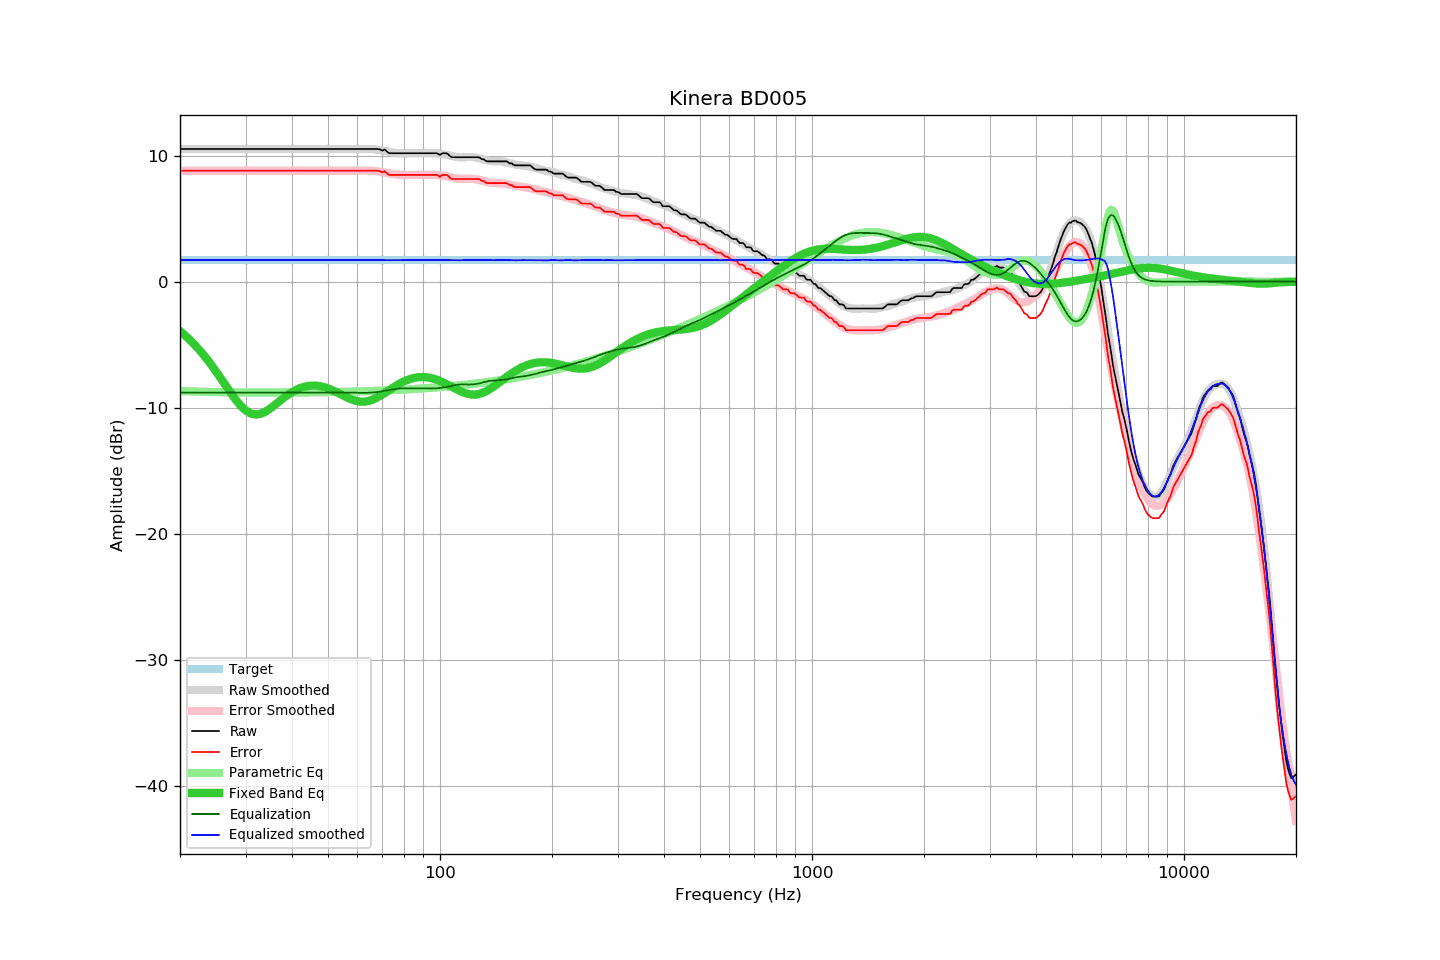

The file beside this chart, header and first rows:
frequency, raw, error, smoothed, error_smoothed, equalization, parametric_eq, equalized_raw, equalized_smoothed, target
20, 10.52, 8.80, 10.52, 8.80, -8.80, -3.92, 1.72, 1.72, 1.72
21, 10.52, 8.80, 10.52, 8.80, -8.80, -4.47, 1.72, 1.72, 1.72
22, 10.52, 8.80, 10.52, 8.80, -8.80, -5.07, 1.72, 1.72, 1.72
23, 10.52, 8.80, 10.52, 8.80, -8.80, -5.72, 1.72, 1.72, 1.72
24, 10.52, 8.80, 10.52, 8.80, -8.80, -6.41, 1.72, 1.72, 1.72
25, 10.52, 8.80, 10.52, 8.80, -8.80, -7.13, 1.72, 1.72, 1.72
26, 10.52, 8.80, 10.52, 8.80, -8.80, -7.86, 1.72, 1.72, 1.72
27, 10.52, 8.80, 10.52, 8.80, -8.80, -8.57, 1.72, 1.72, 1.72
28, 10.52, 8.80, 10.52, 8.80, -8.80, -9.23, 1.72, 1.72, 1.72
29, 10.52, 8.80, 10.52, 8.80, -8.80, -9.79, 1.72, 1.72, 1.72
30, 10.52, 8.80, 10.52, 8.80, -8.80, -10.21, 1.72, 1.72, 1.72
31, 10.52, 8.80, 10.52, 8.80, -8.80, -10.46, 1.72, 1.72, 1.72
32, 10.52, 8.80, 10.52, 8.80, -8.80, -10.55, 1.72, 1.72, 1.72
33, 10.52, 8.80, 10.52, 8.80, -8.80, -10.48, 1.72, 1.72, 1.72
34, 10.52, 8.80, 10.52, 8.80, -8.80, -10.30, 1.72, 1.72, 1.72
35, 10.52, 8.80, 10.52, 8.80, -8.80, -10.06, 1.72, 1.72, 1.72
36, 10.52, 8.80, 10.52, 8.80, -8.80, -9.78, 1.72, 1.72, 1.72
37, 10.52, 8.80, 10.52, 8.80, -8.80, -9.49, 1.72, 1.72, 1.72
38, 10.52, 8.80, 10.52, 8.80, -8.80, -9.22, 1.72, 1.72, 1.72
39, 10.52, 8.80, 10.52, 8.80, -8.80, -8.98, 1.72, 1.72, 1.72
40, 10.52, 8.80, 10.52, 8.80, -8.80, -8.76, 1.72, 1.72, 1.72
41, 10.52, 8.80, 10.52, 8.80, -8.80, -8.59, 1.72, 1.72, 1.72
42, 10.52, 8.80, 10.52, 8.80, -8.80, -8.45, 1.72, 1.72, 1.72
43, 10.52, 8.80, 10.52, 8.80, -8.80, -8.35, 1.72, 1.72, 1.72
44, 10.52, 8.80, 10.52, 8.80, -8.80, -8.28, 1.72, 1.72, 1.72
45, 10.52, 8.80, 10.52, 8.80, -8.80, -8.25, 1.72, 1.72, 1.72
46, 10.52, 8.80, 10.52, 8.80, -8.80, -8.24, 1.72, 1.72, 1.72
47, 10.52, 8.80, 10.52, 8.80, -8.80, -8.27, 1.72, 1.72, 1.72
48, 10.52, 8.80, 10.52, 8.80, -8.80, -8.31, 1.72, 1.72, 1.72
49, 10.52, 8.80, 10.52, 8.80, -8.80, -8.38, 1.72, 1.72, 1.72
50, 10.52, 8.80, 10.52, 8.80, -8.80, -8.47, 1.72, 1.72, 1.72
51, 10.52, 8.80, 10.52, 8.80, -8.80, -8.57, 1.72, 1.72, 1.72
52, 10.52, 8.80, 10.52, 8.80, -8.80, -8.69, 1.72, 1.72, 1.72
53, 10.52, 8.80, 10.52, 8.80, -8.80, -8.80, 1.72, 1.72, 1.72
54, 10.52, 8.80, 10.52, 8.80, -8.80, -8.93, 1.72, 1.72, 1.72
55, 10.52, 8.80, 10.52, 8.80, -8.80, -9.05, 1.72, 1.72, 1.72
56, 10.52, 8.80, 10.52, 8.80, -8.80, -9.16, 1.72, 1.72, 1.72
57, 10.52, 8.80, 10.52, 8.80, -8.80, -9.27, 1.72, 1.72, 1.72
58, 10.52, 8.80, 10.52, 8.81, -8.81, -9.36, 1.72, 1.72, 1.72
59, 10.52, 8.80, 10.53, 8.81, -8.81, -9.43, 1.72, 1.72, 1.72
60, 10.52, 8.80, 10.53, 8.81, -8.81, -9.48, 1.71, 1.72, 1.72
61, 10.52, 8.80, 10.53, 8.82, -8.82, -9.51, 1.71, 1.71, 1.72
62, 10.52, 8.80, 10.53, 8.82, -8.82, -9.52, 1.70, 1.72, 1.72
63, 10.52, 8.80, 10.54, 8.82, -8.82, -9.51, 1.71, 1.72, 1.72
64, 10.52, 8.80, 10.54, 8.81, -8.81, -9.48, 1.71, 1.73, 1.72
65, 10.52, 8.80, 10.53, 8.81, -8.81, -9.42, 1.72, 1.72, 1.72
66, 10.52, 8.80, 10.51, 8.79, -8.79, -9.35, 1.73, 1.72, 1.72
67, 10.52, 8.80, 10.49, 8.77, -8.77, -9.27, 1.75, 1.72, 1.72
68, 10.52, 8.80, 10.47, 8.75, -8.75, -9.17, 1.77, 1.71, 1.72
69, 10.48, 8.76, 10.44, 8.72, -8.72, -9.06, 1.76, 1.71, 1.72
70, 10.39, 8.67, 10.40, 8.69, -8.69, -8.95, 1.70, 1.71, 1.72
71, 10.48, 8.76, 10.37, 8.66, -8.66, -8.83, 1.82, 1.71, 1.72
72, 10.32, 8.60, 10.33, 8.63, -8.63, -8.72, 1.70, 1.71, 1.72
73, 10.19, 8.47, 10.30, 8.60, -8.60, -8.60, 1.60, 1.71, 1.72
74, 10.19, 8.47, 10.27, 8.57, -8.57, -8.48, 1.63, 1.70, 1.72
75, 10.19, 8.47, 10.24, 8.54, -8.54, -8.37, 1.66, 1.70, 1.72
76, 10.19, 8.47, 10.22, 8.51, -8.51, -8.27, 1.68, 1.70, 1.72
77, 10.19, 8.47, 10.20, 8.49, -8.49, -8.17, 1.70, 1.70, 1.72
78, 10.19, 8.47, 10.18, 8.48, -8.48, -8.08, 1.72, 1.71, 1.72
79, 10.19, 8.47, 10.18, 8.47, -8.47, -7.99, 1.73, 1.71, 1.72
... 553 more rows
